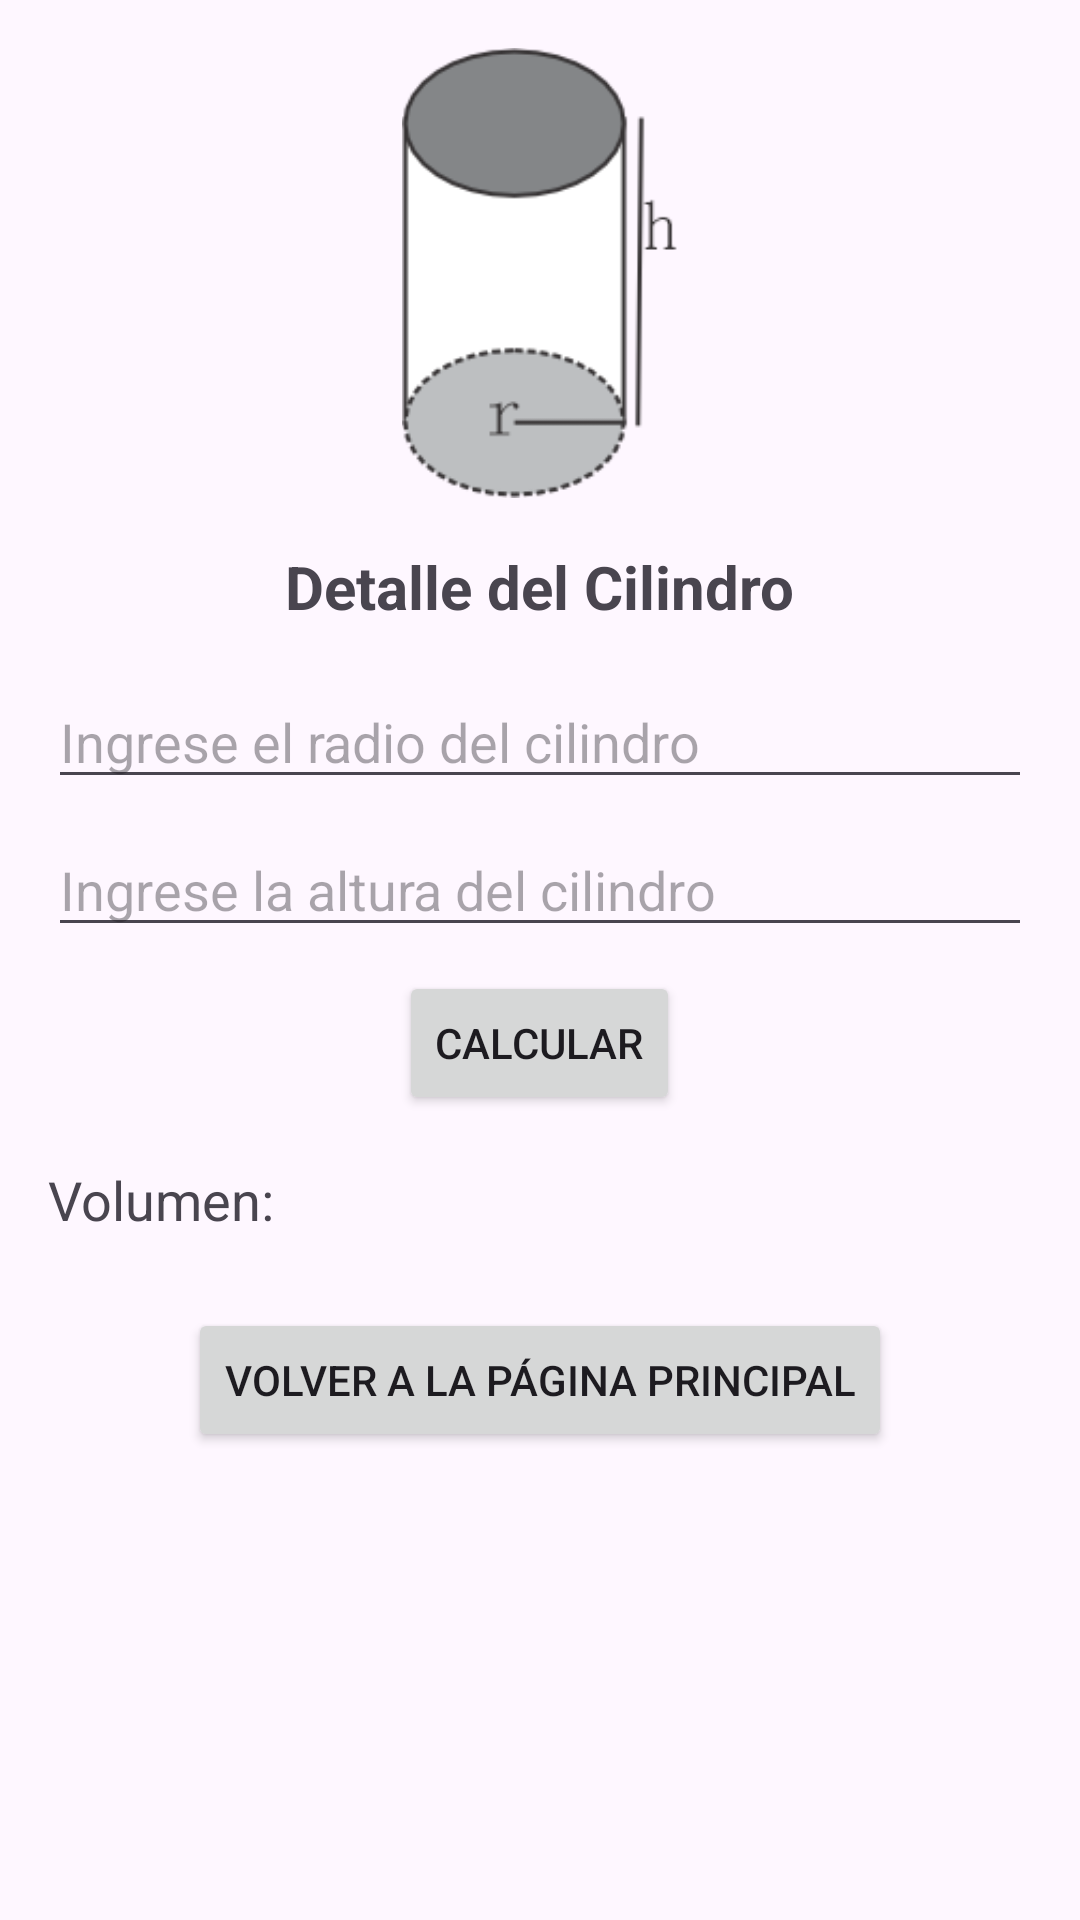

Produce the Android XML layout that renders to this screen, including the resource entries it uses.
<!-- AndroidManifest.xml: application theme Theme.Act_10_GridView_Angel -->
<!-- res/layout/activity_detalle_cilindro.xml -->
<ScrollView
    xmlns:android="http://schemas.android.com/apk/res/android"
    android:layout_width="match_parent"
    android:layout_height="match_parent">

<LinearLayout
    xmlns:android="http://schemas.android.com/apk/res/android"
    android:layout_width="match_parent"
    android:layout_height="match_parent"
    android:orientation="vertical"
    android:padding="16dp">

    <ImageView
        android:id="@+id/imageViewFigura"
        android:layout_width="150dp"
        android:layout_height="150dp"
        android:src="@drawable/cilindro"
        android:layout_gravity="center_horizontal"
        android:layout_marginBottom="16dp" />

    <TextView
        android:id="@+id/textViewTitulo"
        android:layout_width="wrap_content"
        android:layout_height="wrap_content"
        android:text="Detalle del Cilindro"
        android:textSize="20sp"
        android:textStyle="bold"
        android:layout_gravity="center_horizontal"
        android:layout_marginBottom="16dp" />

    <EditText
        android:id="@+id/editTextRadio"
        android:layout_width="match_parent"
        android:layout_height="wrap_content"
        android:hint="Ingrese el radio del cilindro"
        android:inputType="numberDecimal"
        android:layout_marginBottom="8dp" />

    <EditText
        android:id="@+id/editTextAltura"
        android:layout_width="match_parent"
        android:layout_height="wrap_content"
        android:hint="Ingrese la altura del cilindro"
        android:inputType="numberDecimal"
        android:layout_marginBottom="8dp" />

    <Button
        android:id="@+id/btnCalcular"
        android:layout_width="wrap_content"
        android:layout_height="wrap_content"
        android:text="Calcular"
        android:layout_gravity="center"
        android:layout_marginBottom="16dp" />

    <TextView
        android:id="@+id/textViewVolumen"
        android:layout_width="wrap_content"
        android:layout_height="wrap_content"
        android:text="Volumen: "
        android:textSize="18sp"
        android:layout_marginBottom="8dp" />

    <Button
        android:id="@+id/btnVolver"
        android:layout_width="wrap_content"
        android:layout_height="wrap_content"
        android:text="Volver a la Página Principal"
        android:layout_gravity="center_horizontal|bottom"
        android:layout_marginTop="16dp"/>
</LinearLayout>
    </ScrollView>
<!-- resources referenced by this layout -->
<resources>
  <!-- drawable cilindro: png bitmap (drawable, 11627 bytes) -->
  <style name="Theme.Act_10_GridView_Angel" parent="Base.Theme.Act_10_GridView_Angel" />
  <style name="Base.Theme.Act_10_GridView_Angel" parent="Theme.Material3.DayNight.NoActionBar">
          
          
      </style>
</resources>
